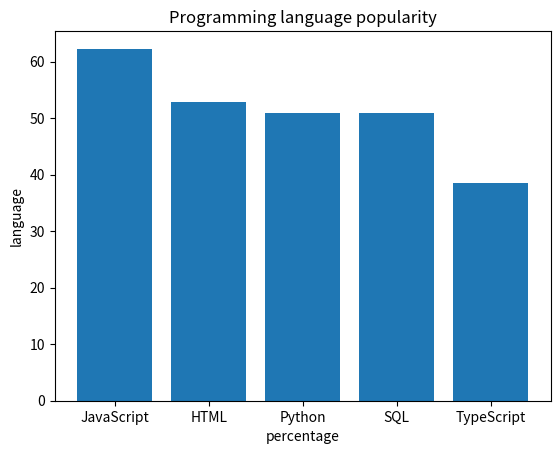

Here is the Python script that generated this plot:
#Define a dictionary with programming languages and their popularity percentages
#Print the dictionary use print()
#Import matplotlib
#Extract keys and values from the dictionary
#Create a bar chart using matplotlib
#Add title and labels to the chart
#set title to "Programming language popularity"
#set y-axis label to "language"
#set x-axis label to "percentage"
#show the chart

d={'JavaScript' :62.3, 'HTML': 52.9,'Python':51, 'SQL': 51, 'TypeScript': 38.5 }  #dictionary defination
print(d)                        # print the dictionary
import matplotlib.pyplot as plt #import necessary library
c = list(d.keys())              #data extraction
v = list(d.values())
p1=plt.bar(c,v)                 #bar chart creation
plt.title("Programming language popularity")
plt.ylabel("language")
plt.xlabel("percentage")
plt.show()                      # show chart
print(d['Python'])              # print designated popularity